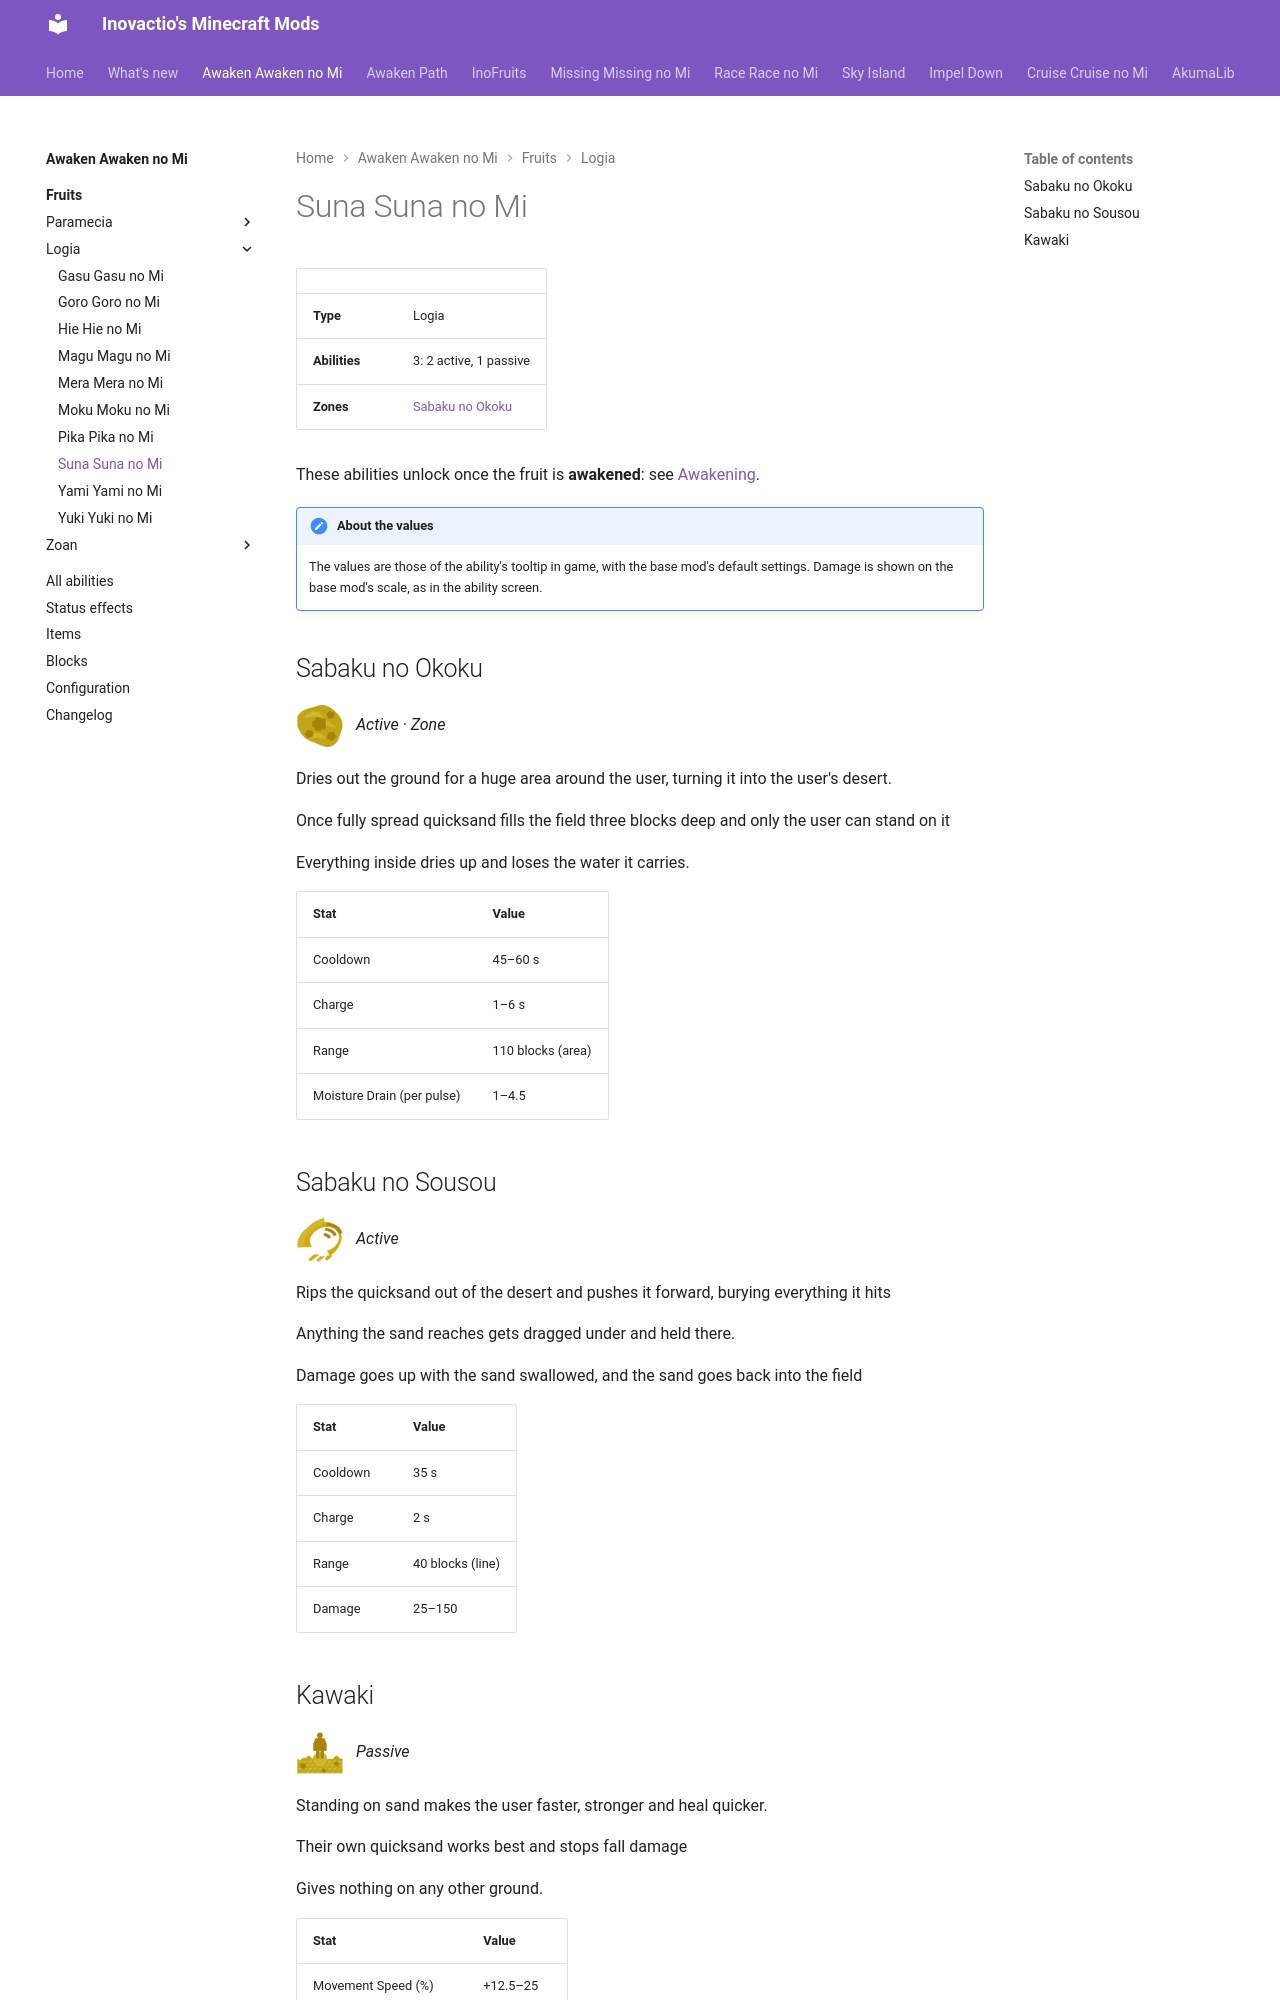

repository: Inovactio/inovactio.github.io · page: mods/awaken-awaken-no-mi/fruits/suna-suna-no-mi/index.html · generator: mkdocs

# Suna Suna no Mi

| | |
|---|---|
| **Type** | Logia |
| **Abilities** | 3: 2 active, 1 passive |
| **Zones** | [Sabaku no Okoku](#sabaku-no-okoku) |

These abilities unlock once the fruit is **awakened**: see [Awakening](../index.md#getting-started).

!!! note "About the values"
    The values are those of the ability's tooltip in game, with the base mod's default settings. Damage is shown on the base mod's scale, as in the ability screen.

## Sabaku no Okoku { #sabaku-no-okoku }

![](../abilities/sabaku-no-okoku.png){ .ability-icon } *Active · Zone*

Dries out the ground for a huge area around the user, turning it into the user's desert.

Once fully spread quicksand fills the field three blocks deep and only the user can stand on it

Everything inside dries up and loses the water it carries.

| Stat | Value |
|---|---|
| Cooldown | 45–60 s |
| Charge | 1–6 s |
| Range | 110 blocks (area) |
| Moisture Drain (per pulse) | 1–4.5 |

## Sabaku no Sousou { #sabaku-no-sousou }

![](../abilities/sabaku-no-sousou.png){ .ability-icon } *Active*

Rips the quicksand out of the desert and pushes it forward, burying everything it hits

Anything the sand reaches gets dragged under and held there.

Damage goes up with the sand swallowed, and the sand goes back into the field

| Stat | Value |
|---|---|
| Cooldown | 35 s |
| Charge | 2 s |
| Range | 40 blocks (line) |
| Damage | 25–150 |
